pico-8 play session: no input (idle), after a click and taps of 🅾, ❎, 🅾+❎, 🅾 in the second before t = 0

[t = 1 s] idle ~1s (no d-pad/buttons)
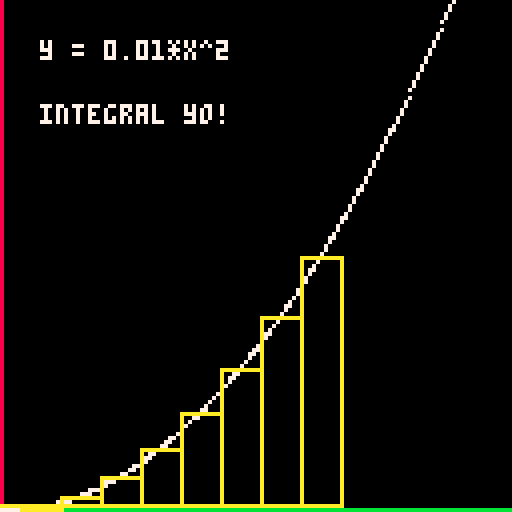
[t = 2 s] idle ~2s (no d-pad/buttons)
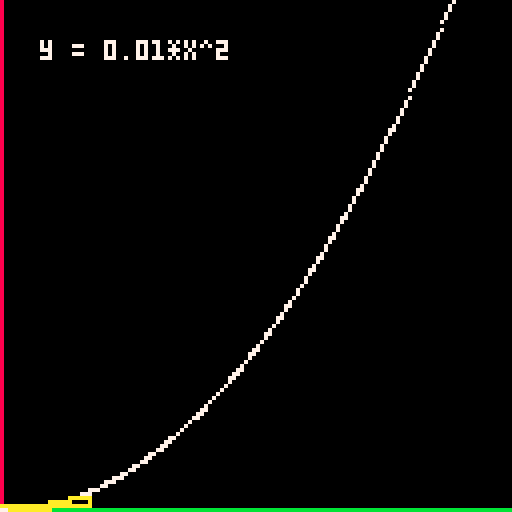
[t = 4 s] idle ~4s (no d-pad/buttons)
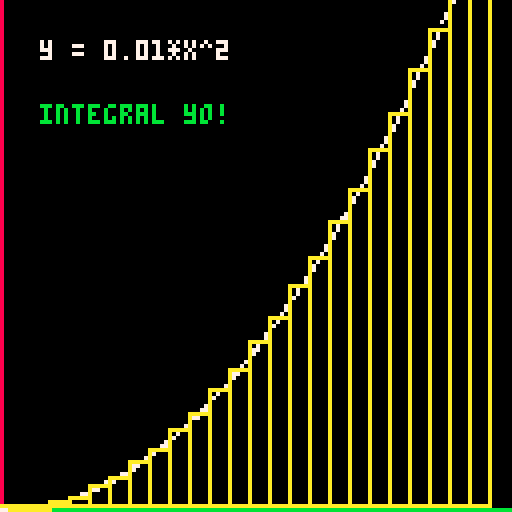
[t = 6 s] idle ~6s (no d-pad/buttons)
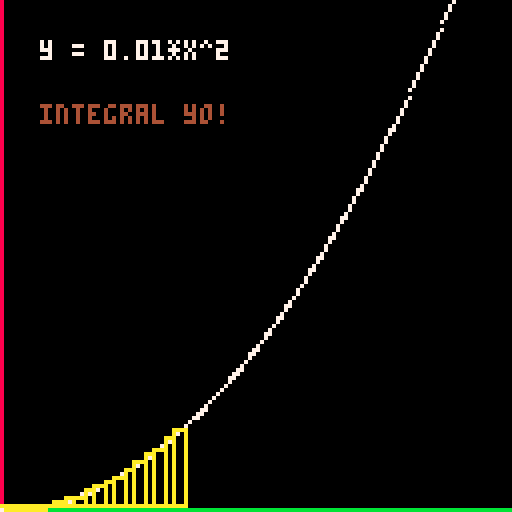
[t = 8 s] idle ~8s (no d-pad/buttons)
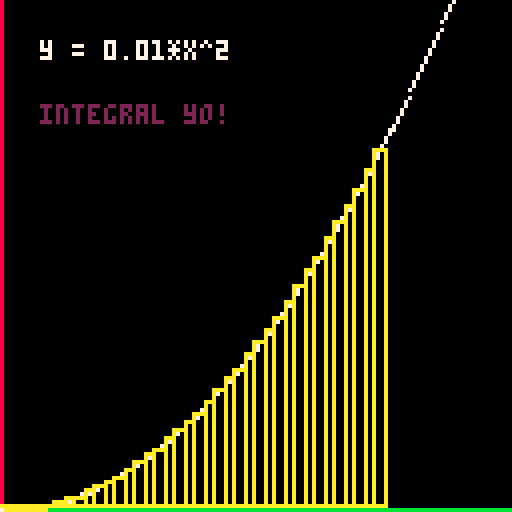

pico-8 cartridge
version 41
__lua__
--calculus 2
-- the area under the curve

t = 0

x = 0
xx = 128
step = 40

function _update()
	
	t += 0.33
	
	cls()
	
	axis()
	
	label()
	
	for i = 0,128,0.5 do
		
		pset(i, graph(i),7)
		
	end
	

	for i = 0, x, step do	
		_rect(i, step / 2, graph(i))
	end
	
	

	x = flr(t) * step

	if x > xx then
		x = 0
		t = 0
		step /= 2
	end
	
	if step < 2 then
		step = 40
	end


	
	
	
	
	
end


-->8
--graphics

--returns y
function graph(x)
	
	return -0.01*(x * x) + 128
	
end


function axis()
	
	line(0,0,0,127,8)
	line(0,127,127,127,11)
	
end

function label()
	print("y = 0.01*x^2",10,10,7)
	print("integral yo!",10,24+3*sin(time()*10),rnd(15))
end


function _rect(x, w, h)
	
	y = 126
	
	rect(x-w, y, x+w, h,10)
	
	
end
__gfx__
00000000000000000000000000000000000000000000000000000000000000000000000000000000000000000000000000000000000000000000000000000000
00000000000000000000000000000000000000000000000000000000000000000000000000000000000000000000000000000000000000000000000000000000
00700700000000000000000000000000000000000000000000000000000000000000000000000000000000000000000000000000000000000000000000000000
00077000000000000000000000000000000000000000000000000000000000000000000000000000000000000000000000000000000000000000000000000000
00077000000000000000000000000000000000000000000000000000000000000000000000000000000000000000000000000000000000000000000000000000
00700700000000000000000000000000000000000000000000000000000000000000000000000000000000000000000000000000000000000000000000000000
